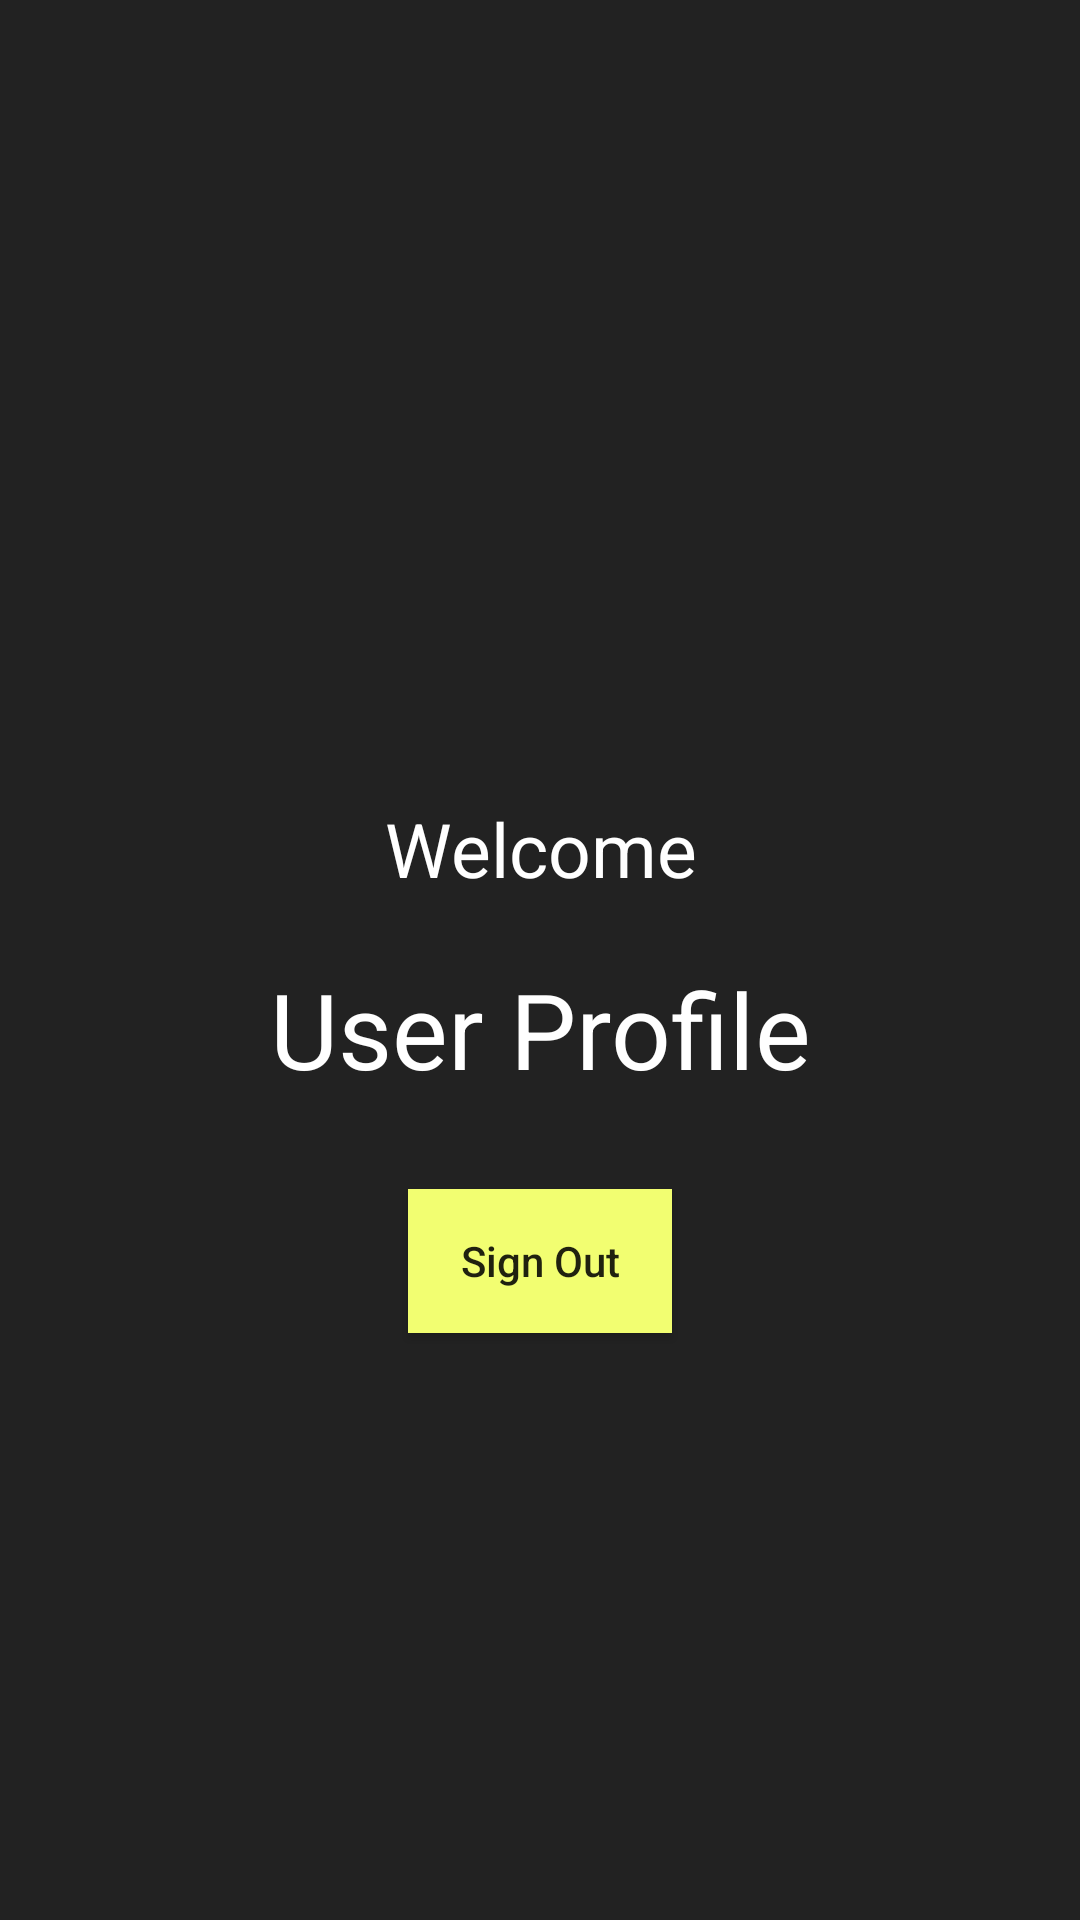

Produce the Android XML layout that renders to this screen, including the resource entries it uses.
<!-- AndroidManifest.xml: application theme AppTheme -->
<!-- res/layout/activity_profile.xml -->
<?xml version="1.0" encoding="utf-8"?>
<androidx.constraintlayout.widget.ConstraintLayout xmlns:android="http://schemas.android.com/apk/res/android"
    xmlns:app="http://schemas.android.com/apk/res-auto"
    xmlns:tools="http://schemas.android.com/tools"
    android:layout_width="match_parent"
    android:layout_height="match_parent"
    android:background="@color/input_login"
    android:orientation="vertical"
    android:padding="24dp"
    tools:context=".Profile">

    <LinearLayout
        android:layout_width="match_parent"
        android:layout_height="wrap_content"
        android:orientation="vertical"
        app:layout_constraintBottom_toBottomOf="parent"
        app:layout_constraintEnd_toEndOf="parent"
        app:layout_constraintLeft_toLeftOf="parent"
        app:layout_constraintRight_toRightOf="parent"
        app:layout_constraintStart_toStartOf="parent"
        app:layout_constraintTop_toTopOf="parent">

        <ImageView
            android:id="@+id/user_icon"
            android:layout_width="150dp"
            android:layout_height="150dp"
            android:layout_gravity="center_horizontal"
            android:src="@drawable/user" />

        <TextView
            android:id="@+id/greet"
            android:layout_width="match_parent"
            android:layout_height="wrap_content"
            android:layout_marginTop="20dp"
            android:gravity="center_horizontal"
            android:text="Welcome"
            android:textColor="@android:color/white"
            android:textSize="25sp" />

        <TextView
            android:id="@+id/user_detail"
            android:layout_width="match_parent"
            android:layout_height="wrap_content"
            android:layout_marginTop="20dp"
            android:gravity="center_horizontal"
            android:text="User Profile"
            android:textColor="@android:color/white"
            android:textSize="35sp" />

        <Button
            android:layout_width="wrap_content"
            android:layout_height="wrap_content"
            android:layout_gravity="center_horizontal"
            android:layout_marginTop="30dp"
            android:layout_marginBottom="100dp"
            android:background="@color/colorAccent"
            android:onClick="logOut"
            android:text="Sign Out"
            android:textAllCaps="false" />

        <ProgressBar
            android:id="@+id/progressBar"
            android:layout_width="30dp"
            android:layout_height="30dp"
            android:layout_gravity="center|bottom"
            android:layout_marginTop="20dip"
            android:layout_marginBottom="20dp"
            android:visibility="gone" />

    </LinearLayout>


</androidx.constraintlayout.widget.ConstraintLayout>
<!-- resources referenced by this layout -->
<resources>
  <color name="colorAccent">#f2fe71</color>
  <color name="input_login">#222222</color>
  <style name="AppTheme" parent="Theme.AppCompat.Light.DarkActionBar">
          
          <item name="colorPrimary">@color/colorPrimary</item>
          <item name="colorPrimaryDark">@color/colorPrimaryDark</item>
          <item name="colorAccent">@color/colorAccent</item>
          <item name="android:textColorHint">#A1A1A1</item>
      </style>
  <color name="colorPrimary">#6200EE</color>
  <color name="colorPrimaryDark">#3700B3</color>
</resources>
